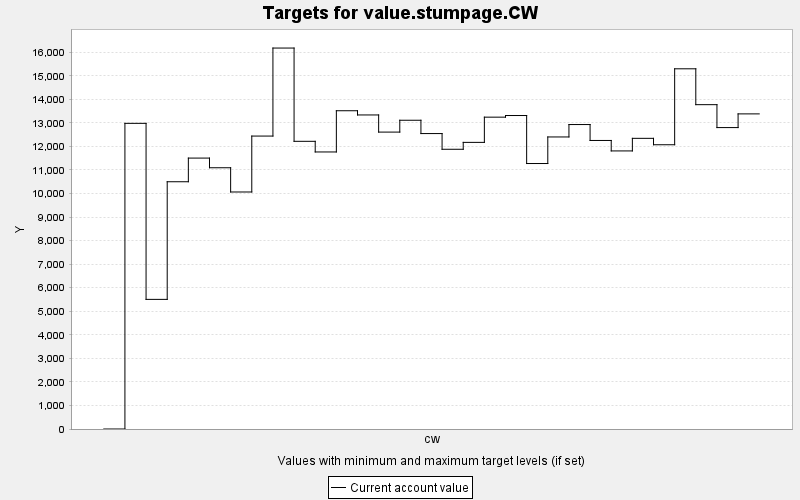

The file beside this chart, header and first rows:
TARGET, PERIOD, YEAR, PERIODWIDTH, MINIMUM, MAXIMUM, MINWEIGHT, MAXWEIGHT, CURRENT, SUMMARY
value.stumpage.CW, 0, 0, 10.0, 0.0, 10000, 1.0, 1.0, 0.0, 0.0
value.stumpage.CW, 1, 10, 10.0, 0.0, 10000, 1.0, 1.0, 12979, 0.0
value.stumpage.CW, 2, 20, 10.0, 0.0, 10000, 1.0, 1.0, 5504, 0.0
value.stumpage.CW, 3, 30, 10.0, 0.0, 10000, 1.0, 1.0, 10499, 0.0
value.stumpage.CW, 4, 40, 10.0, 0.0, 10000, 1.0, 1.0, 11504, 0.0
value.stumpage.CW, 5, 50, 10.0, 0.0, 10000, 1.0, 1.0, 11094, 0.0
value.stumpage.CW, 6, 60, 10.0, 0.0, 10000, 1.0, 1.0, 10064, 0.0
value.stumpage.CW, 7, 70, 10.0, 0.0, 10000, 1.0, 1.0, 12439, 0.0
value.stumpage.CW, 8, 80, 10.0, 0.0, 10000, 1.0, 1.0, 16177, 0.0
value.stumpage.CW, 9, 90, 10.0, 0.0, 10000, 1.0, 1.0, 12216, 0.0
value.stumpage.CW, 10, 100, 10.0, 0.0, 10000, 1.0, 1.0, 11764, 0.0
value.stumpage.CW, 11, 110, 10.0, 0.0, 10000, 1.0, 1.0, 13514, 0.0
value.stumpage.CW, 12, 120, 10.0, 0.0, 10000, 1.0, 1.0, 13336, 0.0
value.stumpage.CW, 13, 130, 10.0, 0.0, 10000, 1.0, 1.0, 12608, 0.0
value.stumpage.CW, 14, 140, 10.0, 0.0, 10000, 1.0, 1.0, 13111, 0.0
value.stumpage.CW, 15, 150, 10.0, 0.0, 10000, 1.0, 1.0, 12545, 0.0
value.stumpage.CW, 16, 160, 10.0, 0.0, 10000, 1.0, 1.0, 11878, 0.0
value.stumpage.CW, 17, 170, 10.0, 0.0, 10000, 1.0, 1.0, 12171, 0.0
value.stumpage.CW, 18, 180, 10.0, 0.0, 10000, 1.0, 1.0, 13242, 0.0
value.stumpage.CW, 19, 190, 10.0, 0.0, 10000, 1.0, 1.0, 13311, 0.0
value.stumpage.CW, 20, 200, 10.0, 0.0, 10000, 1.0, 1.0, 11273, 0.0
value.stumpage.CW, 21, 210, 10.0, 0.0, 10000, 1.0, 1.0, 12401, 0.0
value.stumpage.CW, 22, 220, 10.0, 0.0, 10000, 1.0, 1.0, 12928, 0.0
value.stumpage.CW, 23, 230, 10.0, 0.0, 10000, 1.0, 1.0, 12252, 0.0
value.stumpage.CW, 24, 240, 10.0, 0.0, 10000, 1.0, 1.0, 11808, 0.0
value.stumpage.CW, 25, 250, 10.0, 0.0, 10000, 1.0, 1.0, 12343, 0.0
value.stumpage.CW, 26, 260, 10.0, 0.0, 10000, 1.0, 1.0, 12070, 0.0
value.stumpage.CW, 27, 270, 10.0, 0.0, 10000, 1.0, 1.0, 15295, 0.0
value.stumpage.CW, 28, 280, 10.0, 0.0, 10000, 1.0, 1.0, 13772, 0.0
value.stumpage.CW, 29, 290, 10.0, 0.0, 10000, 1.0, 1.0, 12799, 0.0
value.stumpage.CW, 30, 300, 10.0, 0.0, 10000, 1.0, 1.0, 13381, 0.0
